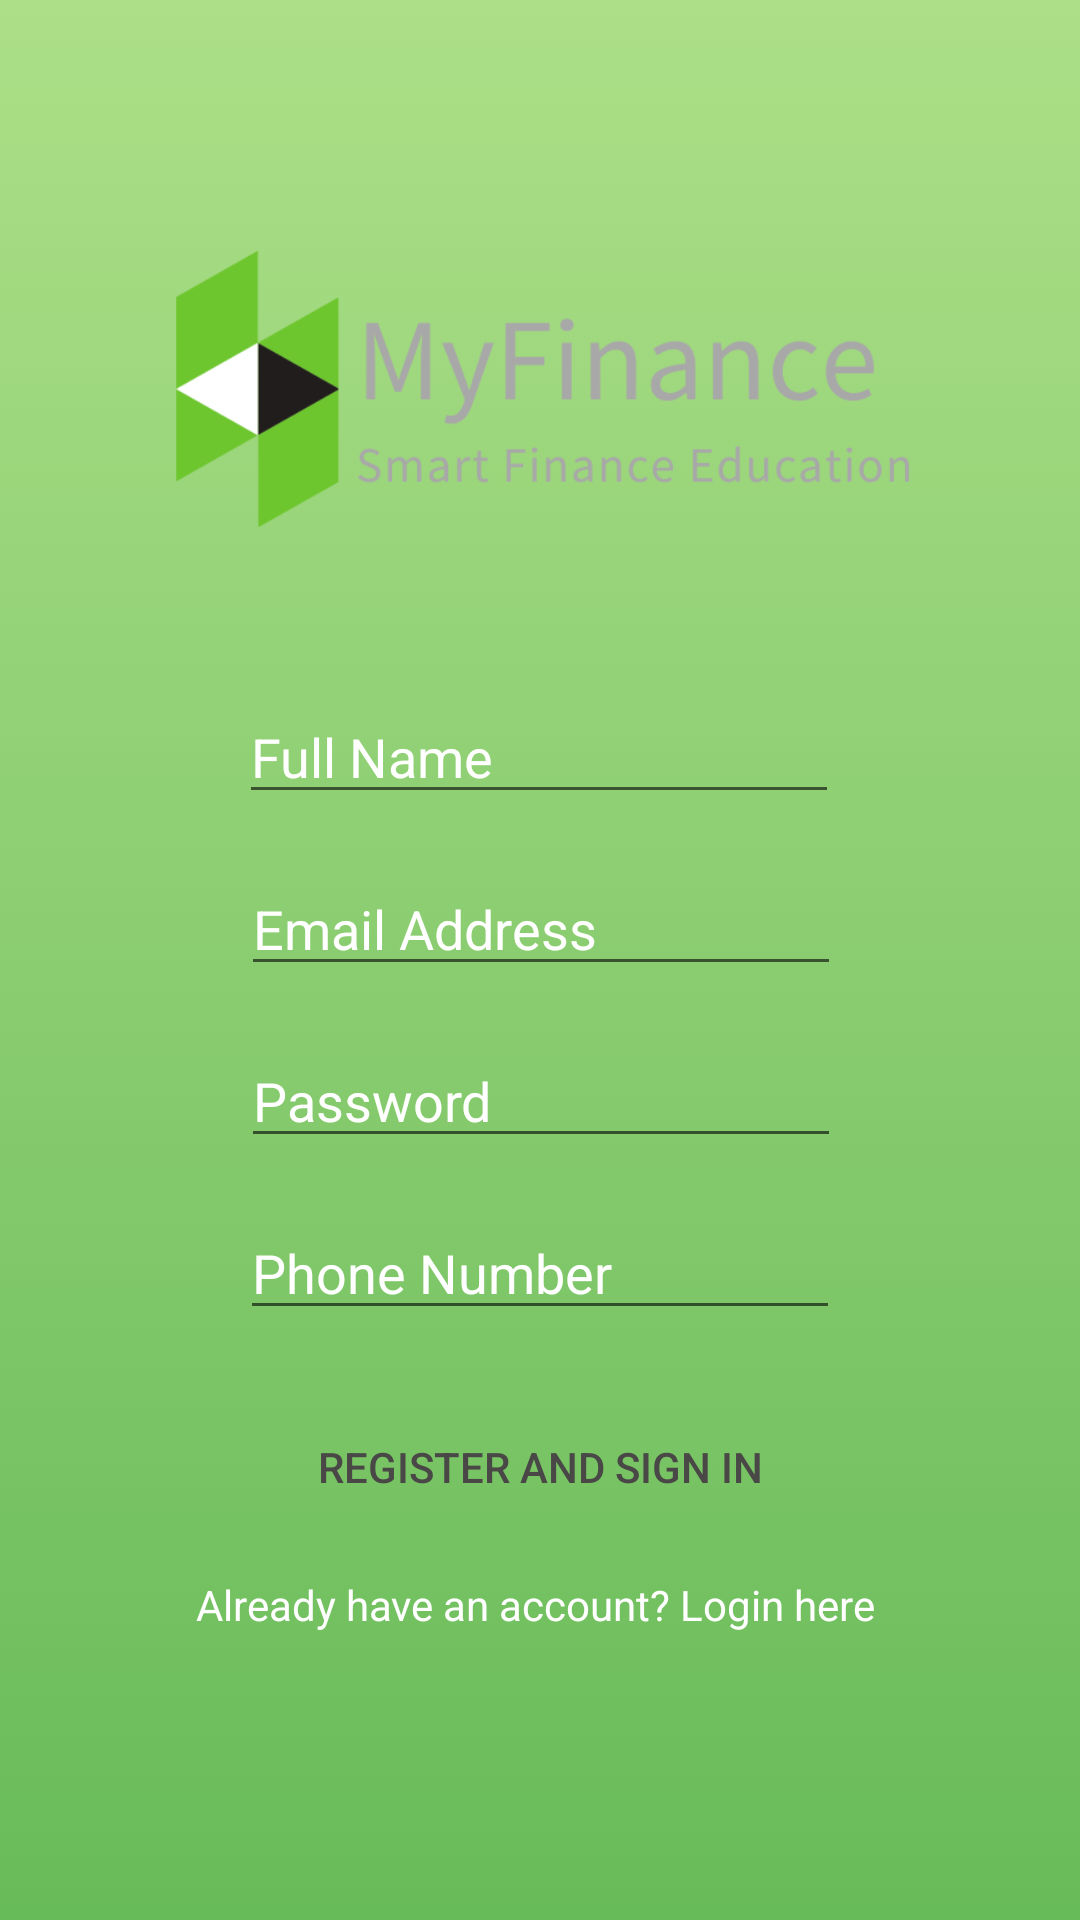

Here is an Android app screen rendered from its layout file. Give the layout XML and the strings, colors and styles it references.
<!-- AndroidManifest.xml: application theme AppTheme -->
<!-- res/layout/activity_sign_up.xml -->
<?xml version="1.0" encoding="utf-8"?>
<androidx.constraintlayout.widget.ConstraintLayout xmlns:android="http://schemas.android.com/apk/res/android"
    xmlns:app="http://schemas.android.com/apk/res-auto"
    xmlns:tools="http://schemas.android.com/tools"
    android:id="@+id/layout"
    android:layout_width="match_parent"
    android:layout_height="match_parent"
    android:background="@drawable/gradientlist"
    tools:context=".SignUp.SignUp">


    <EditText
        android:id="@+id/ptEmail"
        android:layout_width="200sp"
        android:layout_height="wrap_content"
        android:layout_marginTop="16dp"
        android:ems="10"
        android:hint="Email Address"
        android:inputType="textPersonName"
        android:textColor="#FFFFFF"
        android:textColorHint="#FFFFFF"
        app:layout_constraintEnd_toEndOf="parent"
        app:layout_constraintHorizontal_bias="0.502"
        app:layout_constraintStart_toStartOf="parent"
        app:layout_constraintTop_toBottomOf="@+id/ptFullName" />

    <EditText
        android:id="@+id/ptPassword"
        android:layout_width="200sp"
        android:layout_height="wrap_content"
        android:layout_marginTop="16dp"
        android:ems="10"
        android:hint="Password"
        android:inputType="textPersonName"
        android:textColor="#FFFFFF"
        android:textColorHint="#FFFFFF"
        app:layout_constraintEnd_toEndOf="parent"
        app:layout_constraintHorizontal_bias="0.502"
        app:layout_constraintStart_toStartOf="parent"
        app:layout_constraintTop_toBottomOf="@+id/ptEmail" />

    <TextView
        android:id="@+id/tvAlreadyRegistered"
        android:layout_width="wrap_content"
        android:layout_height="wrap_content"
        android:layout_marginTop="16dp"
        android:text="Already have an account? Login here "
        android:textColor="#FFFFFF"
        app:layout_constraintEnd_toEndOf="parent"
        app:layout_constraintStart_toStartOf="parent"
        app:layout_constraintTop_toBottomOf="@+id/btLogin" />

    <Button
        android:id="@+id/btLogin"
        android:layout_width="159dp"
        android:layout_height="41dp"
        android:layout_marginTop="25dp"
        android:background="@drawable/roundedbutton"
        android:text="Register and Sign In"
        android:textColor="#4A4747"
        app:layout_constraintEnd_toEndOf="parent"
        app:layout_constraintStart_toStartOf="parent"
        app:layout_constraintTop_toBottomOf="@+id/ptPhoneNumber" />

    <EditText
        android:id="@+id/ptPhoneNumber"
        android:layout_width="200sp"
        android:layout_height="wrap_content"
        android:layout_marginTop="16dp"
        android:ems="10"
        android:hint="Phone Number"
        android:inputType="textPersonName"
        android:textColor="#FFFFFF"
        android:textColorHint="#FFFFFF"
        app:layout_constraintEnd_toEndOf="parent"
        app:layout_constraintStart_toStartOf="parent"
        app:layout_constraintTop_toBottomOf="@+id/ptPassword" />

    <EditText
        android:id="@+id/ptFullName"
        android:layout_width="200sp"
        android:layout_height="wrap_content"
        android:layout_marginTop="25dp"
        android:ems="10"
        android:hint="Full Name"
        android:inputType="textPersonName"
        android:textColor="#FFFFFF"
        android:textColorHint="#FFFFFF"
        app:layout_constraintEnd_toEndOf="parent"
        app:layout_constraintHorizontal_bias="0.497"
        app:layout_constraintStart_toStartOf="parent"
        app:layout_constraintTop_toBottomOf="@+id/imageView2" />

    <ImageView
        android:id="@+id/imageView2"
        android:layout_width="290dp"
        android:layout_height="155dp"
        android:layout_marginTop="50dp"
        app:layout_constraintEnd_toEndOf="parent"
        app:layout_constraintStart_toStartOf="parent"
        app:layout_constraintTop_toTopOf="parent"
        app:srcCompat="@drawable/logo" />

    <ProgressBar
        android:id="@+id/progressBar33"
        style="?android:attr/progressBarStyle"
        android:layout_width="74dp"
        android:layout_height="62dp"
        android:visibility="invisible"
        app:layout_constraintEnd_toEndOf="parent"
        app:layout_constraintHorizontal_bias="0.498"
        app:layout_constraintStart_toStartOf="parent"
        app:layout_constraintTop_toTopOf="@+id/ptEmail" />

</androidx.constraintlayout.widget.ConstraintLayout>
<!-- resources referenced by this layout -->
<resources>
  <!-- drawable gradientlist (drawable) -->
  <?xml version="1.0" encoding="utf-8"?>
  <animation-list xmlns:android="http://schemas.android.com/apk/res/android">
      <item android:drawable="@drawable/bluegradient1"
          android:duration="3000"/>
      <item android:drawable="@drawable/bluegradient3"
          android:duration="3000"/>
      <item android:drawable="@drawable/bluegradient4"
          android:duration="3000"/>
      </animation-list>
  <!-- drawable logo: png bitmap (drawable, 25099 bytes) -->
  <style name="AppTheme" parent="Theme.AppCompat.Light.DarkActionBar">
          
          <item name="colorPrimary">#54A801</item>
          <item name="colorPrimaryDark">@color/colorPrimaryDark</item>
          <item name="colorAccent">@color/colorAccent</item>
      </style>
  <!-- drawable bluegradient1 (drawable) -->
  <?xml version="1.0" encoding="utf-8"?>
  <shape xmlns:android="http://schemas.android.com/apk/res/android">
      <gradient
          android:angle="90"
          android:endColor="#ACDF87"
          android:startColor="#68BB59" />
  </shape>
  <!-- drawable bluegradient3 (drawable) -->
  <?xml version="1.0" encoding="utf-8"?>
  <shape xmlns:android="http://schemas.android.com/apk/res/android">
      <gradient
          android:angle="360"
          android:endColor="#ACDF87"
          android:startColor="#68BB59" />
  </shape>
  <!-- drawable bluegradient4 (drawable) -->
  <?xml version="1.0" encoding="utf-8"?>
  <shape xmlns:android="http://schemas.android.com/apk/res/android">
      <gradient
          android:angle="180"
          android:endColor="#ACDF87"
          android:startColor="#68BB59" />
  </shape>
  <!-- not gathered from this repository: default colours our renderer supplied (Android Studio template values) -->
  <color name="colorPrimaryDark">#FF3700B3</color>
  <color name="colorAccent">#FF03DAC5</color>
</resources>
